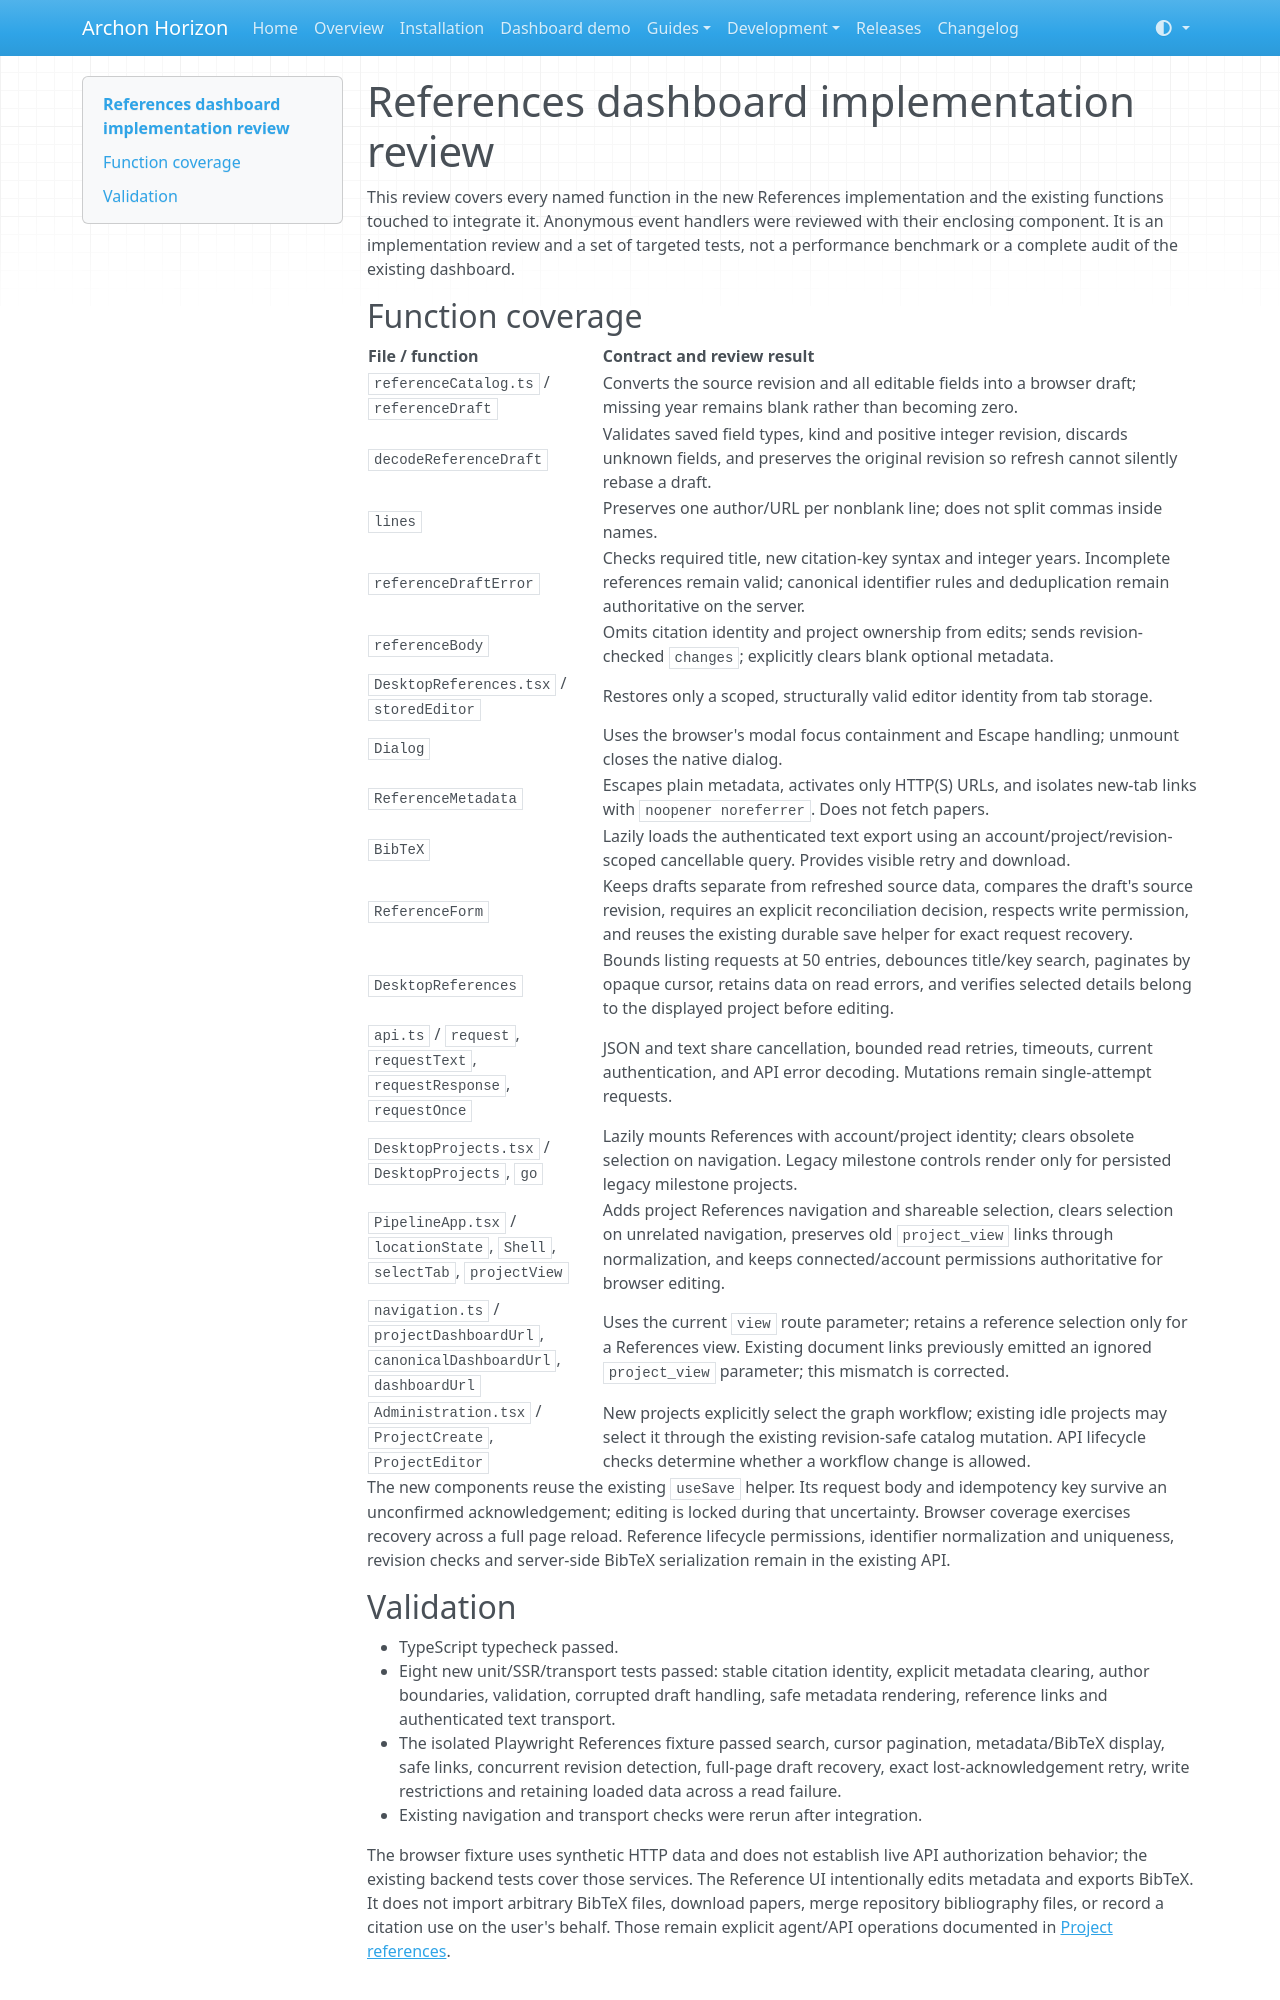

repository: frenzymath/Archon-Horizon · page: review/references-ui/index.html · generator: mkdocs

# References dashboard implementation review

This review covers every named function in the new References implementation
and the existing functions touched to integrate it. Anonymous event handlers
were reviewed with their enclosing component. It is an implementation review
and a set of targeted tests, not a performance benchmark or a complete audit of
the existing dashboard.

## Function coverage

| File / function | Contract and review result |
| --- | --- |
| `referenceCatalog.ts` / `referenceDraft` | Converts the source revision and all editable fields into a browser draft; missing year remains blank rather than becoming zero. |
| `decodeReferenceDraft` | Validates saved field types, kind and positive integer revision, discards unknown fields, and preserves the original revision so refresh cannot silently rebase a draft. |
| `lines` | Preserves one author/URL per nonblank line; does not split commas inside names. |
| `referenceDraftError` | Checks required title, new citation-key syntax and integer years. Incomplete references remain valid; canonical identifier rules and deduplication remain authoritative on the server. |
| `referenceBody` | Omits citation identity and project ownership from edits; sends revision-checked `changes`; explicitly clears blank optional metadata. |
| `DesktopReferences.tsx` / `storedEditor` | Restores only a scoped, structurally valid editor identity from tab storage. |
| `Dialog` | Uses the browser's modal focus containment and Escape handling; unmount closes the native dialog. |
| `ReferenceMetadata` | Escapes plain metadata, activates only HTTP(S) URLs, and isolates new-tab links with `noopener noreferrer`. Does not fetch papers. |
| `BibTeX` | Lazily loads the authenticated text export using an account/project/revision-scoped cancellable query. Provides visible retry and download. |
| `ReferenceForm` | Keeps drafts separate from refreshed source data, compares the draft's source revision, requires an explicit reconciliation decision, respects write permission, and reuses the existing durable save helper for exact request recovery. |
| `DesktopReferences` | Bounds listing requests at 50 entries, debounces title/key search, paginates by opaque cursor, retains data on read errors, and verifies selected details belong to the displayed project before editing. |
| `api.ts` / `request`, `requestText`, `requestResponse`, `requestOnce` | JSON and text share cancellation, bounded read retries, timeouts, current authentication, and API error decoding. Mutations remain single-attempt requests. |
| `DesktopProjects.tsx` / `DesktopProjects`, `go` | Lazily mounts References with account/project identity; clears obsolete selection on navigation. Legacy milestone controls render only for persisted legacy milestone projects. |
| `PipelineApp.tsx` / `locationState`, `Shell`, `selectTab`, `projectView` | Adds project References navigation and shareable selection, clears selection on unrelated navigation, preserves old `project_view` links through normalization, and keeps connected/account permissions authoritative for browser editing. |
| `navigation.ts` / `projectDashboardUrl`, `canonicalDashboardUrl`, `dashboardUrl` | Uses the current `view` route parameter; retains a reference selection only for a References view. Existing document links previously emitted an ignored `project_view` parameter; this mismatch is corrected. |
| `Administration.tsx` / `ProjectCreate`, `ProjectEditor` | New projects explicitly select the graph workflow; existing idle projects may select it through the existing revision-safe catalog mutation. API lifecycle checks determine whether a workflow change is allowed. |

The new components reuse the existing `useSave` helper. Its request body and
idempotency key survive an unconfirmed acknowledgement; editing is locked during
that uncertainty. Browser coverage exercises recovery across a full page reload.
Reference lifecycle permissions, identifier normalization and uniqueness,
revision checks and server-side BibTeX serialization remain in the existing API.
